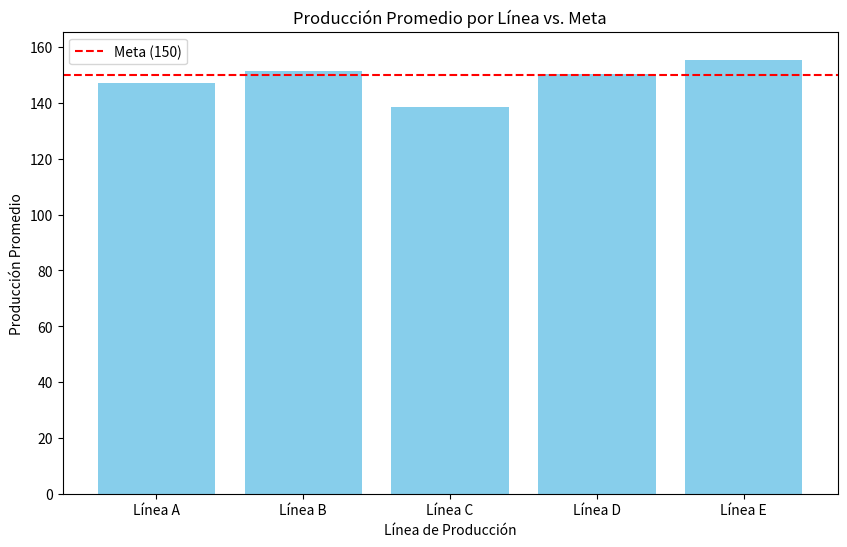
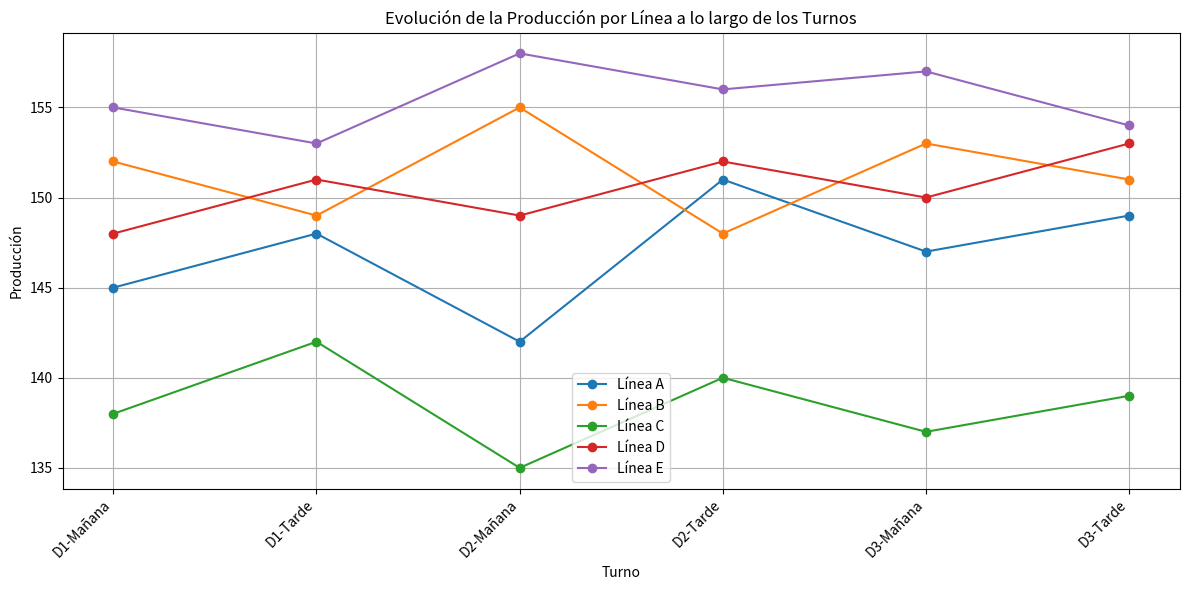
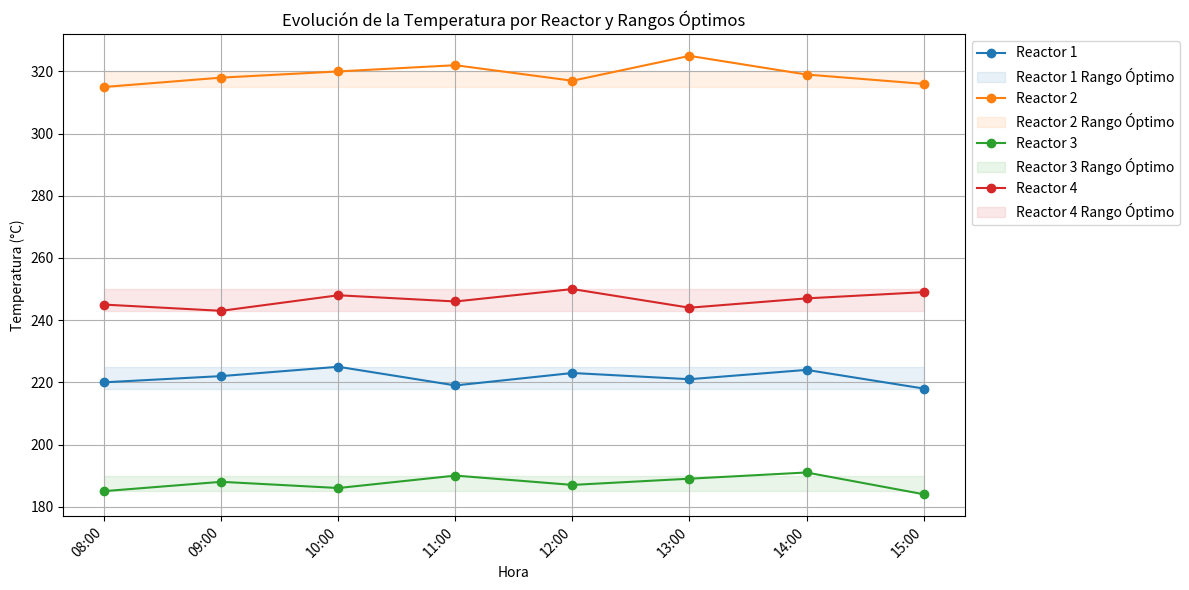
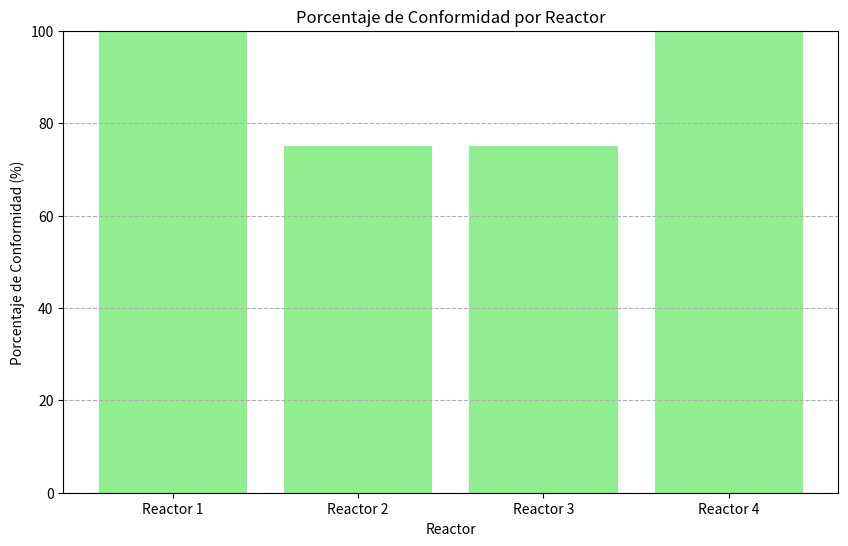

Reproduce these figures in Python, in order.
#Desafio1
import numpy as np
"""## Funcionalidades de los Arrays en NumPy
Los arrays de NumPy son estructuras de datos fundamentales para la computación numérica en Python. Ofrecen una serie de funcionalidades eficientes para trabajar con datos multidimensionales.
**Creación de Arrays:**
Puedes crear arrays de diversas formas:
"""

arr1 = np.array([10, 20, 30, 40, 50])
arr_zeros = np.zeros((2, 3))
arr_ones = np.ones((3, 2))

# Acceder a un elemento
print("Elemento en índice 2:", arr1[2])

# Acceder a una fila
print("Primera fila de arr_zeros:", arr_zeros[0])

# Acceder a una columna
print("Primera columna de arr_ones:", arr_ones[:, 0])

# Slicing
print("Slice de arr1:", arr1[1:4])

arr_a = np.array([1, 2, 3])
arr_b = np.array([4, 5, 6])

# Suma
print("Suma:", arr_a + arr_b)

# Multiplicación
print("Multiplicación:", arr_a * arr_b)

# Raíz cuadrada
print("Raíz cuadrada de arr_b:", np.sqrt(arr_b))

# Seno
print("Seno de arr_a:", np.sin(arr_a))

# Reshape
arr_reshaped = arr1.reshape((5, 1))
print("Array redimensionado:\n", arr_reshaped)

# Concatenar
arr_concat = np.concatenate((arr_a, arr_b))
print("Arrays concatenados:", arr_concat)

# Media
print("Media de arr1:", np.mean(arr1))

# Desviación estándar
print("Desviación estándar de arr1:", np.std(arr1))

# Suma
print("Suma de arr1:", np.sum(arr1))

lineas=['Línea A', 'Línea B', 'Línea C', 'Línea D', 'Línea E']
turnos=['D1-Mañana', 'D1-Tarde', 'D2-Mañana', 'D2-Tarde', 'D3-Mañana', 'D3-Tarde']

produccion = np.array([
[145, 152, 138, 148, 155],
[148, 149, 142, 151, 153],
[142, 155, 135, 149, 158],
[151, 148, 140, 152, 156],
[147, 153, 137, 150, 157],
[149, 151, 139, 153, 154] ])

print(f'produccion promedio por linea: ', np.mean(produccion, axis=0))
# print(produccion[1])
# print(np.mean(produccion[:,2]))
print('Total produccion por turno: ',np.sum(produccion, axis = 1 ))
print(max(np.mean(produccion, axis = 0 )))
print(min(np.mean(produccion, axis = 0 )))
print('Desvio Estandard: ', np.std(produccion,axis= 1))
print('menor desvio: ',min(np.std(produccion,axis= 1)))
print('Lineas que cumplieron el objetivo: ',np.where(produccion >= 150))

# 5. Calcular la desviación estándar de cada línea (indica consistencia)
desviacion_estandar_linea = np.std(produccion, axis=0)
print("Desviación estándar por línea:", desviacion_estandar_linea)

# 6. Identificar cuál línea es más consistente (menor desviación)
linea_mas_consistente_index = np.argmin(desviacion_estandar_linea)
linea_mas_consistente = lineas[linea_mas_consistente_index]
print("La línea más consistente es:", linea_mas_consistente)

# 7. Calcular cuántos turnos cada línea cumplió la meta de 150 unidades
turnos_cumplidos = np.sum(produccion >= 150, axis=0)
print("Número de turnos que cada línea cumplió la meta (150 unidades):", turnos_cumplidos)

# 8. Calcular el porcentaje de cumplimiento de meta por línea
porcentaje_cumplimiento = (turnos_cumplidos / len(turnos)) * 100
print("Porcentaje de cumplimiento de meta por línea:", porcentaje_cumplimiento)

# 9. Crear un ranking de líneas ordenadas por producción promedio (de mayor a menor)
produccion_promedio_linea = np.mean(produccion, axis=0)
ranking_indices = np.argsort(produccion_promedio_linea)[::-1] # Sort in descending order
ranking_lineas = [lineas[i] for i in ranking_indices]
print("Ranking de líneas por producción promedio (de mayor a menor):", ranking_lineas)

# 10. Identificar en qué turno se alcanzó la producción máxima total
produccion_total_turno = np.sum(produccion, axis=1)
turno_max_produccion_index = np.argmax(produccion_total_turno)
turno_max_produccion = turnos[turno_max_produccion_index]
print("La producción máxima total se alcanzó en el turno:", turno_max_produccion)

# 11. Calcular la brecha entre la línea más productiva y la menos productiva
produccion_promedio_linea = np.mean(produccion, axis=0)
brecha = np.max(produccion_promedio_linea) - np.min(produccion_promedio_linea)
print("La brecha entre la línea más productiva y la menos productiva es:", brecha)

import matplotlib.pyplot as plt

# 12. Crear DOS gráficos: - Gráfico 1: Gráfico de barras comparando la producción promedio de cada línea (incluir línea horizontal de la meta)
produccion_promedio_linea = np.mean(produccion, axis=0)
meta = 150

plt.figure(figsize=(10, 6))
plt.bar(lineas, produccion_promedio_linea, color='skyblue')
plt.axhline(meta, color='red', linestyle='--', label='Meta (150)')
plt.xlabel("Línea de Producción")
plt.ylabel("Producción Promedio")
plt.title("Producción Promedio por Línea vs. Meta")
plt.legend()
plt.ylim(0, max(produccion_promedio_linea) + 10) # Adjust y-axis limit for better visualization
plt.show()

# Gráfico 2: Gráfico de líneas mostrando la evolución de producción de cada línea a lo largo de los 6 turnos
plt.figure(figsize=(12, 6))
for i in range(len(lineas)):
    plt.plot(turnos, produccion[:, i], marker='o', label=lineas[i])

plt.xlabel("Turno")
plt.ylabel("Producción")
plt.title("Evolución de la Producción por Línea a lo largo de los Turnos")
plt.legend()
plt.xticks(rotation=45, ha='right') # Rotate x-axis labels for better readability
plt.grid(True)
plt.tight_layout() # Adjust layout to prevent labels overlapping
plt.show()

"""¿Qué línea recomendarían auditar primero y por qué?
Se recomendaría auditar primero la Línea C. Según nuestro análisis, es la línea con la producción promedio más baja y un 0% de cumplimiento de la meta de 150 unidades. Esto indica que podría tener los problemas más significativos en el proceso.
¿La variabilidad alta es siempre mala? ¿En qué casos podría ser aceptable? No, la variabilidad alta no siempre es mala. En producción, generalmente buscamos baja variabilidad para asegurar consistencia. Sin embargo, podría ser aceptable, por ejemplo, en fases de experimentación o desarrollo de nuevos productos donde se están probando diferentes enfoques, o en situaciones donde la demanda del producto es muy variable y la flexibilidad en la producción es más importante que la consistencia.
¿Qué métodos de NumPy fueron más útiles para este análisis? Para este análisis, los métodos de NumPy más útiles fueron:
np.array() para crear los arrays de datos.
np.mean() para calcular promedios.
np.sum() para sumar producciones (totales por turno y cumplimiento de meta).
np.std() para calcular la desviación estándar (variabilidad).
np.argmin() y np.argmax() para encontrar los índices de valores mínimos y máximos.
np.where() o comparaciones directas (>=) con boolean indexing para identificar cumplimientos de meta.
np.argsort() para obtener los índices que permiten ordenar el ranking.
"""


#Desafio2
rangos_optimos = {
'Reactor 1': (218, 225),
'Reactor 2': (315, 320),
'Reactor 3': (185, 190),
'Reactor 4': (243, 250)
}

reactores = ['Reactor 1', 'Reactor 2', 'Reactor 3', 'Reactor 4']
horas = ['08:00', '09:00', '10:00', '11:00', '12:00', '13:00', '14:00', '15:00']

temperaturas = np.array([
[220, 315, 185, 245],
[222, 318, 188, 243],
[225, 320, 186, 248],
[219, 322, 190, 246],
[223, 317, 187, 250],
[221, 325, 189, 244],
[224, 319, 191, 247],
[218, 316, 184, 249]
])

rangos_optimos = {
'Reactor 1': (218, 225),
'Reactor 2': (315, 320),
'Reactor 3': (185, 190),
'Reactor 4': (243, 250)
}

reactores = ['Reactor 1', 'Reactor 2', 'Reactor 3', 'Reactor 4']
horas = ['08:00', '09:00', '10:00', '11:00', '12:00', '13:00', '14:00', '15:00']

temperaturas = np.array([
[220, 315, 185, 245],
[222, 318, 188, 243],
[225, 320, 186, 248],
[219, 322, 190, 246],
[223, 317, 187, 250],
[221, 325, 189, 244],
[224, 319, 191, 247],
[218, 316, 184, 249]
])

# NIVEL 1: Estadísticas Básicas

# 1. Calcular temperatura promedio, máxima y mínima de cada reactor
temp_promedio_reactor = np.mean(temperaturas, axis=0)
temp_max_reactor = np.max(temperaturas, axis=0)
temp_min_reactor = np.min(temperaturas, axis=0)

print("Temperatura promedio por reactor:", temp_promedio_reactor)
print("Temperatura máxima por reactor:", temp_max_reactor)
print("Temperatura mínima por reactor:", temp_min_reactor)

# 2. Calcular la desviación estándar de cada reactor
desviacion_estandar_reactor = np.std(temperaturas, axis=0)
print("Desviación estándar por reactor:", desviacion_estandar_reactor)

# 3. Identificar qué reactor tiene la mayor variabilidad térmica
reactor_mayor_variabilidad_index = np.argmax(desviacion_estandar_reactor)
reactor_mayor_variabilidad = reactores[reactor_mayor_variabilidad_index]
print("Reactor con mayor variabilidad térmica:", reactor_mayor_variabilidad)

# 4. Calcular el rango térmico (max - min) de cada reactor
rango_termico_reactor = temp_max_reactor - temp_min_reactor
print("Rango térmico por reactor:", rango_termico_reactor)

# 5. Para cada reactor, determinar cuántas horas estuvo dentro del rango óptimo
horas_conformidad = np.zeros(len(reactores), dtype=int)

for i, reactor in enumerate(reactores):
    rango_bajo, rango_alto = rangos_optimos[reactor]
    dentro_rango = (temperaturas[:, i] >= rango_bajo) & (temperaturas[:, i] <= rango_alto)
    horas_conformidad[i] = np.sum(dentro_rango)

print("Horas dentro del rango óptimo por reactor:", horas_conformidad)

# 6. Calcular el porcentaje de conformidad de cada reactor
porcentaje_conformidad = (horas_conformidad / len(horas)) * 100
print("Porcentaje de conformidad por reactor:", porcentaje_conformidad)

# 7. Identificar en qué hora específica cada reactor alcanzó su temperatura máxima
hora_max_temp_indices = np.argmax(temperaturas, axis=0)
hora_max_temp_reactor = [horas[i] for i in hora_max_temp_indices]
print("Hora en que cada reactor alcanzó su temperatura máxima:", hora_max_temp_reactor)

# 8. Crear una matriz booleana indicando si cada medición está dentro del rango óptimo
dentro_rango_optimo = np.zeros_like(temperaturas, dtype=bool)

for i, reactor in enumerate(reactores):
    rango_bajo, rango_alto = rangos_optimos[reactor]
    dentro_rango_optimo[:, i] = (temperaturas[:, i] >= rango_bajo) & (temperaturas[:, i] <= rango_alto)

print("Matriz booleana de mediciones dentro del rango óptimo:\n", dentro_rango_optimo)

# 9. Identificar todas las mediciones fuera de especificación (reactor, hora, temperatura)
fuera_rango_optimo = ~dentro_rango_optimo # Negate the boolean matrix to find values outside the range

# Get the indices of the values outside the range
horas_fuera, reactores_fuera = np.where(fuera_rango_optimo)

print("Mediciones fuera de especificación:")
for i in range(len(horas_fuera)):
    hora = horas[horas_fuera[i]]
    reactor = reactores[reactores_fuera[i]]
    temperatura = temperaturas[horas_fuera[i], reactores_fuera[i]]
    print(f"- Reactor: {reactor}, Hora: {hora}, Temperatura: {temperatura}")

# 10. Calcular cuántos grados se desvió cada medición problemática del límite más cercano
print("\nDesviación de las mediciones fuera de especificación:")
for i in range(len(horas_fuera)):
    hora_index = horas_fuera[i]
    reactor_index = reactores_fuera[i]
    reactor = reactores[reactor_index]
    temperatura = temperaturas[hora_index, reactor_index]
    rango_bajo, rango_alto = rangos_optimos[reactor]

    if temperatura < rango_bajo:
        desviacion = rango_bajo - temperatura
        print(f"- Reactor: {reactor}, Hora: {horas[hora_index]}, Temperatura: {temperatura}, Desviación: {desviacion:.2f} grados por debajo del límite inferior ({rango_bajo})")
    elif temperatura > rango_alto:
        desviacion = temperatura - rango_alto
        print(f"- Reactor: {reactor}, Hora: {horas[hora_index]}, Temperatura: {temperatura}, Desviación: {desviacion:.2f} grados por encima del límite superior ({rango_alto})")

# 11. Ordenar los reactores por nivel de criticidad (mayor tiempo fuera de especificación)
tiempo_fuera_especificacion = np.sum(fuera_rango_optimo, axis=0)
ranking_criticidad_indices = np.argsort(tiempo_fuera_especificacion)[::-1] # Sort in descending order
ranking_criticidad_reactores = [reactores[i] for i in ranking_criticidad_indices]

print("\nRanking de reactores por criticidad (mayor tiempo fuera de especificación):", ranking_criticidad_reactores)

# 12. Calcular la temperatura promedio por hora (todas los reactores) para detectar patrones temporales
temperatura_promedio_hora = np.mean(temperaturas, axis=1)
print("Temperatura promedio por hora (en todos los reactores):", temperatura_promedio_hora)

# 13. Crear DOS gráficos:
# - Gráfico 1: Gráfico de líneas mostrando la evolución de temperatura de los 4 reactores + bandas de rangos óptimos
plt.figure(figsize=(12, 6))

for i in range(len(reactores)):
    plt.plot(horas, temperaturas[:, i], marker='o', label=reactores[i])
    rango_bajo, rango_alto = rangos_optimos[reactores[i]]
    plt.fill_between(horas, rango_bajo, rango_alto, color=plt.gca().lines[-1].get_color(), alpha=0.1, label=f'{reactores[i]} Rango Óptimo')


plt.xlabel("Hora")
plt.ylabel("Temperatura (°C)")
plt.title("Evolución de la Temperatura por Reactor y Rangos Óptimos")
plt.legend(loc='upper left', bbox_to_anchor=(1, 1))
plt.xticks(rotation=45, ha='right')
plt.grid(True)
plt.tight_layout()
plt.show()

# Gráfico 2: Gráfico de barras mostrando el porcentaje de conformidad de cada reactor
plt.figure(figsize=(10, 6))
plt.bar(reactores, porcentaje_conformidad, color='lightgreen')
plt.xlabel("Reactor")
plt.ylabel("Porcentaje de Conformidad (%)")
plt.title("Porcentaje de Conformidad por Reactor")
plt.ylim(0, 100) # Ensure y-axis goes up to 100%
plt.grid(axis='y', linestyle='--')
plt.show()

"""¿Qué reactor necesita intervención inmediata y por qué? Según el ranking de criticidad, el Reactor 3 y el Reactor 2 son los que estuvieron más tiempo fuera de especificación. El Reactor 3 tuvo 2 mediciones fuera de rango (una por encima y una por debajo), mientras que el Reactor 2 tuvo 2 mediciones por encima del límite superior. Ambos necesitarían revisión, pero el Reactor 3 podría requerir una intervención más inmediata al salirse por ambos límites.
¿La desviación estándar baja siempre indica un buen proceso? Expliquen. No, una desviación estándar baja no siempre indica un buen proceso por sí sola. Indica que las mediciones son consistentes y están cerca del promedio. Sin embargo, si el promedio está fuera del rango objetivo, una desviación estándar baja solo significa que consistentemente se está fuera de especificación. Un buen proceso requiere tanto una desviación estándar baja como un promedio dentro del rango deseado.
¿Observaron algún patrón temporal en las temperaturas? Al observar la temperatura promedio por hora (calculada en el punto 12), se puede ver una ligera tendencia al aumento desde las 08:00 hasta las 14:00, para luego disminuir a las 15:00. Esto podría sugerir un patrón temporal relacionado con la operación diaria o factores ambientales.
¿Qué métodos de indexing/masking de NumPy utilizaron? Utilizamos principalmente:
Indexing con enteros: Para acceder a elementos o filas/columnas específicas (ej. temperaturas[:, i]).
Slicing: Para seleccionar rangos de elementos (aunque no se usó explícitamente en este último análisis, sí en ejercicios anteriores).
Boolean Indexing (Masking): Para seleccionar elementos basándose en condiciones booleanas (ej. (temperaturas[:, i] >= rango_bajo) & (temperaturas[:, i] <= rango_alto) y el uso de fuera_rango_optimo).
np.where(): Para obtener los índices donde una condición booleana es True, lo que nos permitió identificar las mediciones fuera de rango.
"""


#Desafio 3
# Datos base
productos = ['Producto A', 'Producto B', 'Producto C', 'Producto D', 'Producto E']
almacenes = ['Norte', 'Sur', 'Este', 'Oeste', 'Centro', 'Costero']

inventario = np.array([
    [450, 320, 580, 290, 410],
    [380, 350, 520, 310, 390],
    [420, 310, 550, 280, 420],
    [390, 340, 510, 320, 380],
    [460, 330, 590, 300, 430],
    [410, 360, 540, 290, 400]
])

precios = np.array([45, 65, 38, 72, 55])
costos_almacenamiento = np.array([2.5, 3.8, 2.0, 4.2, 3.0])
demanda_mensual = np.array([2200, 1800, 3000, 1600, 2300])

# --- Nivel 1 ---
stock_total_producto = inventario.sum(axis=0)
stock_total_almacen = inventario.sum(axis=1)

almacen_mayor_volumen = almacenes[np.argmax(stock_total_almacen)]
producto_menor_stock = productos[np.argmin(stock_total_producto)]

# --- Nivel 2 ---
valor_inventario_almacen = inventario @ precios
valor_inventario_producto = stock_total_producto * precios
almacen_mayor_valor = almacenes[np.argmax(valor_inventario_almacen)]

valor_total = valor_inventario_producto.sum()
porcentaje_valor_producto = (valor_inventario_producto / valor_total) * 100

# --- Nivel 3 ---
meses_cobertura = stock_total_producto / demanda_mensual
riesgo_desabastecimiento = [productos[i] for i in range(len(productos)) if meses_cobertura[i] < 1]
exceso_inventario = [productos[i] for i in range(len(productos)) if meses_cobertura[i] > 1.5]


costo_mensual_producto = stock_total_producto * costos_almacenamiento
costo_mensual_almacen = inventario @ costos_almacenamiento

# --- Nivel 4 ---
ranking_almacenes = [almacenes[i] for i in np.argsort(-valor_inventario_almacen)]
distribucion_optima = (inventario / stock_total_producto) * 100  # % del stock de cada producto por almacén

# Resultados
print("Stock total por producto:", stock_total_producto)
print("Inventario total por almacén:", stock_total_almacen)
print("Almacén con mayor volumen:", almacen_mayor_volumen)
print("Producto con menor stock:", producto_menor_stock)
print("Valor inventario por almacén:", valor_inventario_almacen)
print("Valor inventario por producto:", valor_inventario_producto)
print("Almacén con mayor valor:", almacen_mayor_valor)
print("Porcentaje de valor por producto:", porcentaje_valor_producto)
print("Meses de cobertura:", meses_cobertura)
print("Productos con riesgo:", riesgo_desabastecimiento)
print("Productos con exceso:", exceso_inventario)
print("Costo mensual por producto:", costo_mensual_producto)
print("Ranking de almacenes:", ranking_almacenes)

"""El producto que requiere reabastecimiento más pronto es Producto E, y el que podría reducirse ligeramente es Producto A.
El almacén Centro tiene el inventario más eficiente porque combina el mayor valor total con un volumen medio, optimizando espacio y rentabilidad.
El broadcasting de NumPy se usa en los cálculos de valor total, multiplicando directamente matrices de inventario por vectores de precios o costos sin necesidad de bucles.
"""


#Desafio 4
# Datos base
productos = ['Alpha', 'Beta', 'Gamma', 'Delta', 'Epsilon', 'Zeta']
trimestres = ['Q1', 'Q2', 'Q3', 'Q4']

unidades = np.array([
    [1250, 1380, 1420, 1650],
    [980, 1050, 1020, 1150],
    [1560, 1680, 1590, 1820],
    [870, 920, 890, 1010],
    [1340, 1450, 1480, 1620],
    [760, 810, 780, 890]
])

ingresos = np.array([
    [56250, 62100, 63900, 74250],
    [58800, 63000, 61200, 69000],
    [54600, 58800, 55650, 63700],
    [60900, 64400, 62300, 70700],
    [60300, 65250, 66600, 72900],
    [49400, 52650, 50700, 57850]
])

# --- Nivel 1 ---
ventas_totales = unidades.sum(axis=1)
ingresos_totales = ingresos.sum(axis=1)

precio_promedio = ingresos / unidades
producto_mayor_ingreso = productos[np.argmax(ingresos_totales)]
ingresos_trimestre = ingresos.sum(axis=0)

# --- Nivel 2 ---
crecimiento_unidades = (unidades[:, 3] - unidades[:, 0]) / unidades[:, 0] * 100
crecimiento_ingresos = (ingresos[:, 3] - ingresos[:, 0]) / ingresos[:, 0] * 100

producto_mayor_crecimiento = productos[np.argmax(crecimiento_unidades)]
producto_crecimiento_negativo = [productos[i] for i in range(len(productos)) if crecimiento_unidades[i] < 0]

tasa_crecimiento_promedio = (crecimiento_unidades / 3)

# --- Nivel 3 ---
ingreso_promedio_unidad = ingresos_totales / ventas_totales
producto_premium = productos[np.argmax(ingreso_promedio_unidad)]

porcentaje_ingresos_totales = (ingresos_totales / ingresos_totales.sum()) * 100
mejor_trimestre = [trimestres[i] for i in np.argmax(ingresos, axis=1)]

# --- Nivel 4 ---
tendencia = np.polyfit([1, 2, 3, 4], ingresos.mean(axis=0), 1)
q1_2024 = np.polyval(tendencia, 5)

# Resultados
print("Ventas anuales por producto:", ventas_totales)
print("Ingresos anuales por producto:", ingresos_totales)
print("Producto con mayor ingreso:", producto_mayor_ingreso)
print("Ingresos por trimestre:", ingresos_trimestre)
print("Crecimiento unidades (%):", crecimiento_unidades)
print("Crecimiento ingresos (%):", crecimiento_ingresos)
print("Producto mayor crecimiento:", producto_mayor_crecimiento)
print("Productos con crecimiento negativo:", producto_crecimiento_negativo)
print("Tasa crecimiento promedio trimestral:", tasa_crecimiento_promedio)
print("Ingreso promedio por unidad:", ingreso_promedio_unidad)
print("Producto más premium:", producto_premium)
print("Porcentaje ingresos totales:", porcentaje_ingresos_totales)
print("Mejor trimestre por producto:", mejor_trimestre)
print("Proyección Q1 2024:", q1_2024)

"""Para 2024 conviene invertir en Alpha y Epsilon, ya que muestran crecimiento sostenido y gran aporte a los ingresos.
Gamma podría replantearse o rediseñarse por su bajo rendimiento relativo.
Las operaciones vectorizadas de NumPy, como sum(axis=1), mean(axis=1) y divisiones entre matrices, permiten obtener rápidamente métricas sin bucles.
La diferencia entre crecimiento en unidades e ingresos refleja cambios en precios o en mezcla de ventas: si los ingresos crecen más rápido que las unidades, el producto está ganando valor o posicionamiento en el mercado.
"""